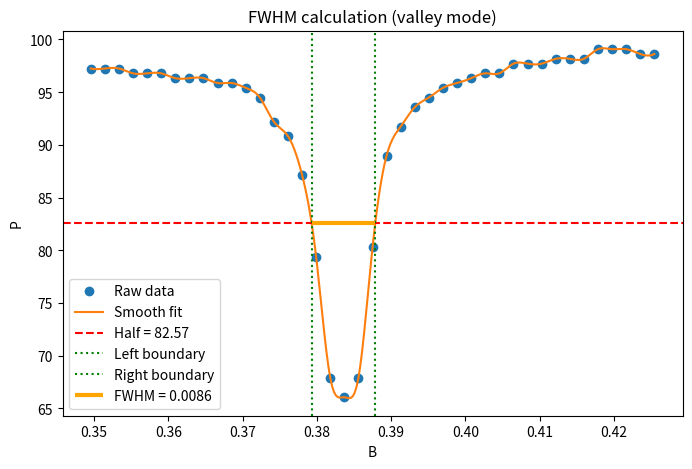

Write the Python code that produced this figure.
import numpy as np
import matplotlib.pyplot as plt
from scipy.interpolate import make_interp_spline

# Data
I = np.arange(1.8, 2.21, 0.01)
P = np.array([0.212, 0.212, 0.212, 0.211, 0.211, 0.211, 0.210, 0.210, 0.210, 0.209, 0.209, 0.208,
              0.206, 0.201, 0.198, 0.190, 0.173, 0.148, 0.144, 0.148, 0.175, 0.194,
              0.200, 0.204, 0.206, 0.208, 0.209, 0.210, 0.211, 0.211, 0.213, 0.213, 0.213,
              0.214, 0.214, 0.214, 0.216, 0.216, 0.216, 0.215, 0.215]) / 0.218 * 100
B = 0.1898 * I + 0.0079

# Smooth curve
B_smooth = np.linspace(B.min(), B.max(), 300)
spl = make_interp_spline(B, P, k=3)
P_smooth = spl(B_smooth)

# ------------------ FWHM calculation (peak/valley) ------------------
def calculate_fwhm(x, y, mode='valley'):
    """
    Calculate Full Width at Half Maximum.
    mode: 'peak' or 'valley'
    """
    if mode == 'peak':
        y_max = np.max(y)
        y_min = np.min(y)
        half = y_min + (y_max - y_min) / 2
        above_half = y >= half
    elif mode == 'valley':
        y_min = np.min(y)
        y_max = np.max(y)
        half = y_min + (y_max - y_min) / 2
        above_half = y <= half
    else:
        raise ValueError("mode must be 'peak' or 'valley'")

    crossings = []
    for i in range(len(x) - 1):
        if above_half[i] != above_half[i + 1]:
            x1, x2 = x[i], x[i + 1]
            y1, y2 = y[i], y[i + 1]
            x_cross = x1 + (half - y1) * (x2 - x1) / (y2 - y1)
            crossings.append(x_cross)

    if len(crossings) < 2:
        return None
    left, right = crossings[0], crossings[-1]
    fwhm = right - left
    return fwhm, left, right, half

# Valley-mode FWHM
fwhm, left, right, half = calculate_fwhm(B_smooth, P_smooth, mode='valley')
print(f"FWHM = {fwhm:.5f}")
print(f"Left B = {left:.5f}, Right B = {right:.5f}")
print(f"Half value = {half:.2f}")

# Plot
plt.figure(figsize=(8, 5))
plt.plot(B, P, 'o', label='Raw data')
plt.plot(B_smooth, P_smooth, '-', label='Smooth fit')
plt.axhline(y=half, color='r', linestyle='--', label=f'Half = {half:.2f}')
plt.axvline(x=left, color='g', linestyle=':', label='Left boundary')
plt.axvline(x=right, color='g', linestyle=':', label='Right boundary')
plt.hlines(y=half, xmin=left, xmax=right, colors='orange', linewidth=3, label=f'FWHM = {fwhm:.4f}')
plt.xlabel('B')
plt.ylabel('P')
plt.title('FWHM calculation (valley mode)')
plt.legend()
plt.show()
